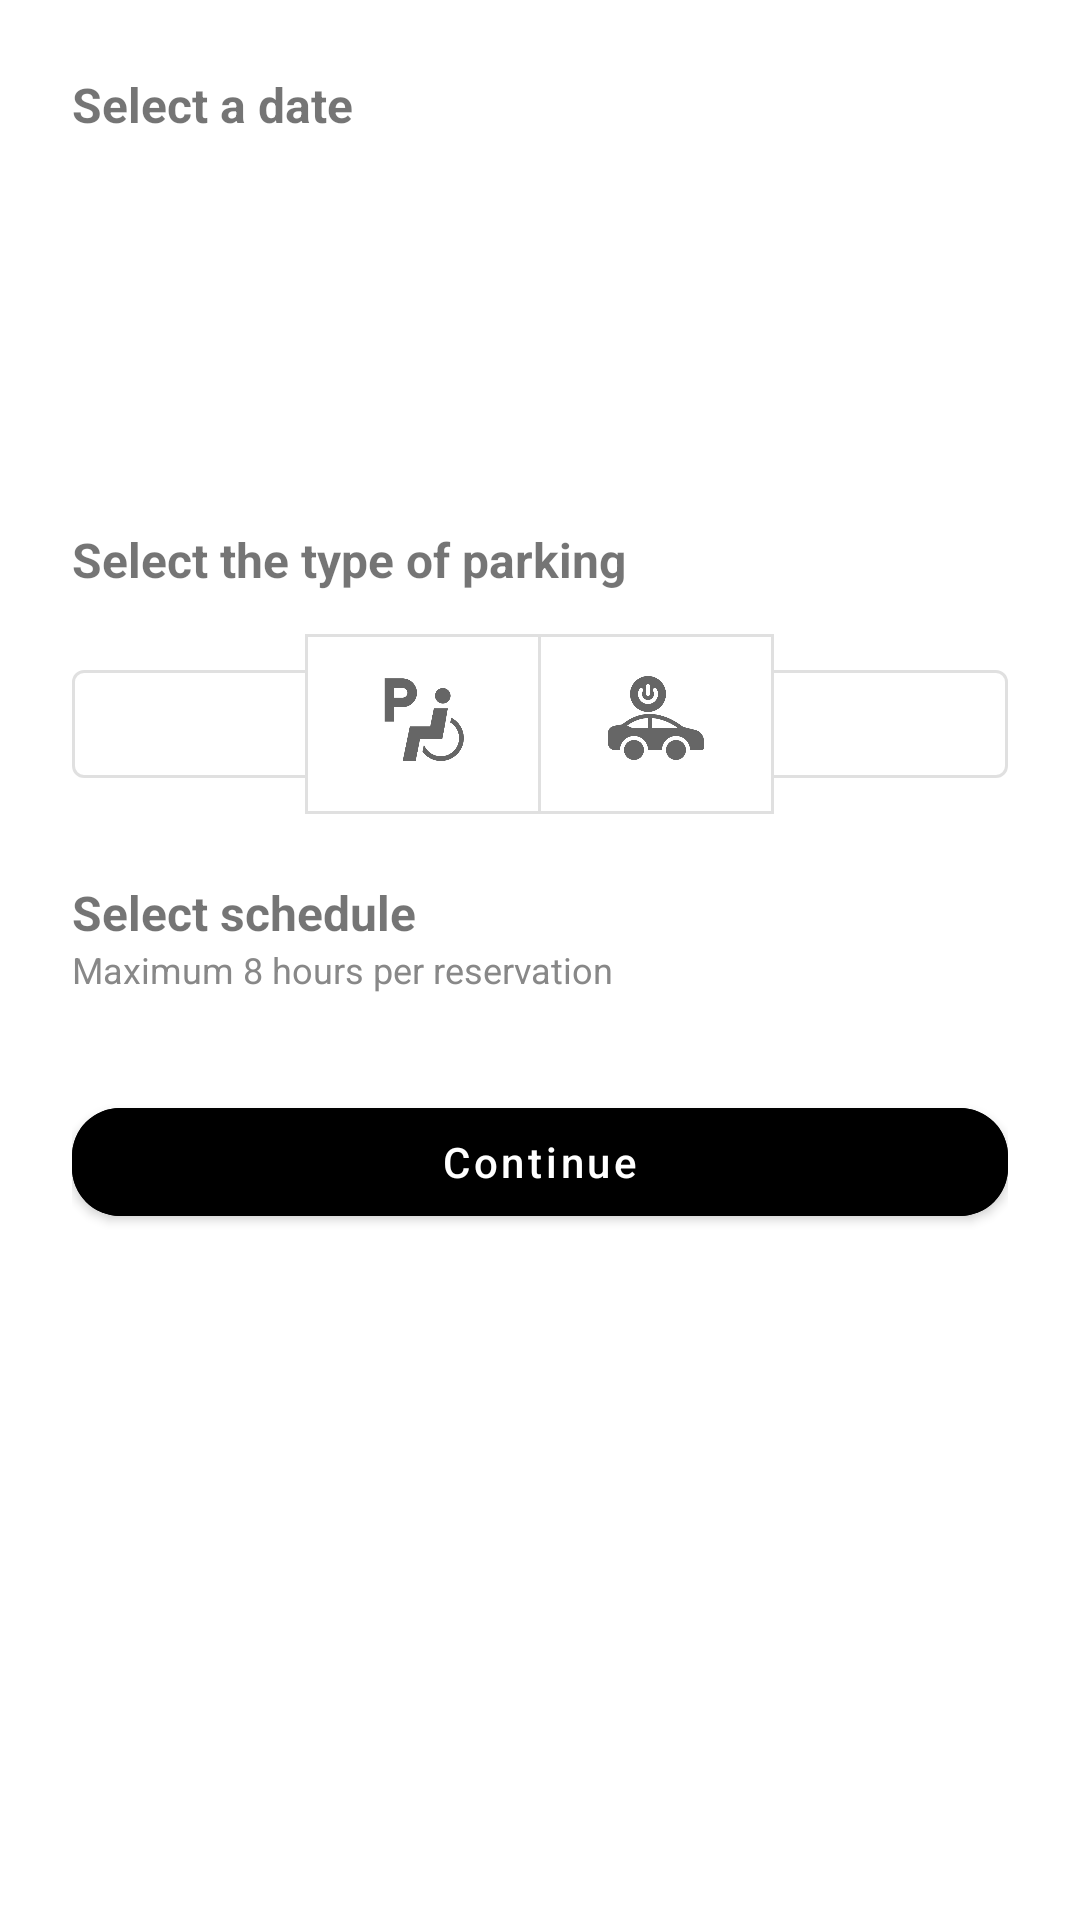

The Android layout XML behind this screen, and the referenced resources:
<!-- AndroidManifest.xml: application theme Theme.ParkingLKS -->
<!-- res/layout/dialog_filtro.xml -->
<?xml version="1.0" encoding="utf-8"?>
<ScrollView xmlns:android="http://schemas.android.com/apk/res/android"
    xmlns:app="http://schemas.android.com/apk/res-auto"
    android:layout_width="match_parent"
    android:layout_height="wrap_content"
    android:background="@android:color/white">

    <LinearLayout
        android:orientation="vertical"
        android:padding="24dp"
        android:layout_width="match_parent"
        android:layout_height="wrap_content">


        <TextView
            android:text="@string/select_date_title"
            android:textStyle="bold"
            android:textSize="16sp"
            android:layout_width="match_parent"
            android:layout_height="wrap_content" />

        <HorizontalScrollView
            android:id="@+id/horizontal_scroll_dias"
            android:layout_width="match_parent"
            android:layout_height="130dp"
            android:contentDescription="@string/available_days_description"
            android:paddingTop="8dp"
            android:paddingBottom="16dp">

            <LinearLayout
                android:id="@+id/layout_dias"
                android:layout_width="wrap_content"
                android:layout_height="wrap_content"
                android:gravity="center_vertical"
                android:orientation="horizontal" />
        </HorizontalScrollView>

        
        <TextView
            android:text="@string/select_parking_type_title"
            android:textStyle="bold"
            android:textSize="16sp"
            android:layout_width="match_parent"
            android:layout_height="wrap_content" />

        <com.google.android.material.button.MaterialButtonToggleGroup
            android:id="@+id/toggle_tipo_plaza"
            android:layout_width="match_parent"
            android:layout_height="72dp"
            android:layout_marginTop="8dp"
            android:layout_marginBottom="16dp"
            android:gravity="center_vertical"
            app:singleSelection="true"
            android:orientation="horizontal">

            <com.google.android.material.button.MaterialButton
                android:id="@+id/btn_coche"
                style="@style/Widget.MaterialComponents.Button.OutlinedButton"
                android:layout_width="0dp"
                android:layout_height="wrap_content"
                android:layout_weight="1"
                android:gravity="center"
                app:icon="@drawable/coche"
                app:iconSize="40dp"
                app:iconGravity="textTop"
                android:contentDescription="@string/parking_type_car"/>

            <com.google.android.material.button.MaterialButton
                android:id="@+id/btn_adaptado"
                style="@style/Widget.MaterialComponents.Button.OutlinedButton"
                android:layout_width="0dp"
                android:layout_height="wrap_content"
                android:layout_weight="1"
                android:gravity="center"
                app:icon="@drawable/minsuvalidos"
                app:iconSize="40dp"
                app:iconGravity="textTop"
                android:contentDescription="@string/parking_type_adapted"/>

            <com.google.android.material.button.MaterialButton
                android:id="@+id/btn_electrico"
                style="@style/Widget.MaterialComponents.Button.OutlinedButton"
                android:layout_width="0dp"
                android:layout_height="wrap_content"
                android:layout_weight="1"
                android:gravity="center"
                app:icon="@drawable/coche_electrico"
                app:iconSize="40dp"
                app:iconGravity="textTop"
                android:contentDescription="@string/parking_type_electric"/>

            <com.google.android.material.button.MaterialButton
                android:id="@+id/btn_moto"
                style="@style/Widget.MaterialComponents.Button.OutlinedButton"
                android:layout_width="0dp"
                android:layout_height="wrap_content"
                android:layout_weight="1"
                android:gravity="center"
                app:icon="@drawable/moto"
                app:iconSize="40dp"
                app:iconGravity="textTop"
                android:contentDescription="@string/parking_type_motorbike"/>
        </com.google.android.material.button.MaterialButtonToggleGroup>

        
        <TextView
            android:layout_width="match_parent"
            android:layout_height="wrap_content"
            android:text="@string/select_schedule_title"
            android:textSize="16sp"
            android:textStyle="bold" />

        <TextView
            android:text="@string/max_hours_note"
            android:textSize="12sp"
            android:textColor="#888888"
            android:layout_width="match_parent"
            android:layout_height="wrap_content"
            android:layout_marginBottom="8dp" />

        <GridLayout
            android:id="@+id/grid_horas"
            android:layout_width="match_parent"
            android:layout_height="wrap_content"
            android:columnCount="4"
            android:alignmentMode="alignMargins"
            android:useDefaultMargins="true"
            android:rowOrderPreserved="false"/>

        
        <com.google.android.material.button.MaterialButton
            android:id="@+id/btn_continuar"
            android:layout_width="match_parent"
            android:layout_height="wrap_content"
            android:layout_marginTop="24dp"
            android:backgroundTint="?attr/colorPrimary"
            android:text="@string/continue_button"
            android:textAllCaps="false"
            android:textColor="@android:color/white"
            app:cornerRadius="16dp" />

    </LinearLayout>
</ScrollView>
<!-- resources referenced by this layout -->
<resources>
  <!-- drawable coche_electrico: png bitmap (drawable, 12757 bytes) -->
  <!-- drawable minsuvalidos: png bitmap (drawable, 12932 bytes) -->
  <string name="available_days_description">Available days for booking</string>
  <string name="continue_button">Continue</string>
  <string name="max_hours_note">Maximum 8 hours per reservation</string>
  <string name="parking_type_adapted">Adapted parking spot</string>
  <string name="parking_type_car">Car parking spot</string>
  <string name="parking_type_electric">Electric vehicle parking spot</string>
  <string name="parking_type_motorbike">Motorbike parking spot</string>
  <string name="select_date_title">Select a date</string>
  <string name="select_parking_type_title">Select the type of parking</string>
  <string name="select_schedule_title">Select schedule</string>
  <style name="Theme.ParkingLKS" parent="Theme.MaterialComponents.DayNight.NoActionBar">
          
          <item name="colorPrimary">@color/black</item>
          <item name="colorPrimaryVariant">@color/black</item> 
          <item name="colorOnPrimary">@color/black</item>
  
          
          <item name="colorSecondary">#A0C4FF</item> 
          <item name="colorSecondaryVariant">#89B2FF</item>
          <item name="colorOnSecondary">@color/black</item>
  
          
          <item name="android:statusBarColor" tools:targetApi="l">?attr/colorPrimaryVariant</item>
  
  
          
          <item name="colorControlActivated">@color/black</item>
          <item name="android:colorControlActivated">@color/black</item>
          <item name="android:textCursorDrawable">@drawable/cursor_black</item>
  
  
      </style>
  <color name="black">#FF000000</color>
  <!-- drawable cursor_black (drawable) -->
  <?xml version="1.0" encoding="utf-8"?>
  <shape xmlns:android="http://schemas.android.com/apk/res/android" android:shape="rectangle">
      <size android:width="1dp"/>
      <solid android:color="@color/black"/>
  </shape>
</resources>
